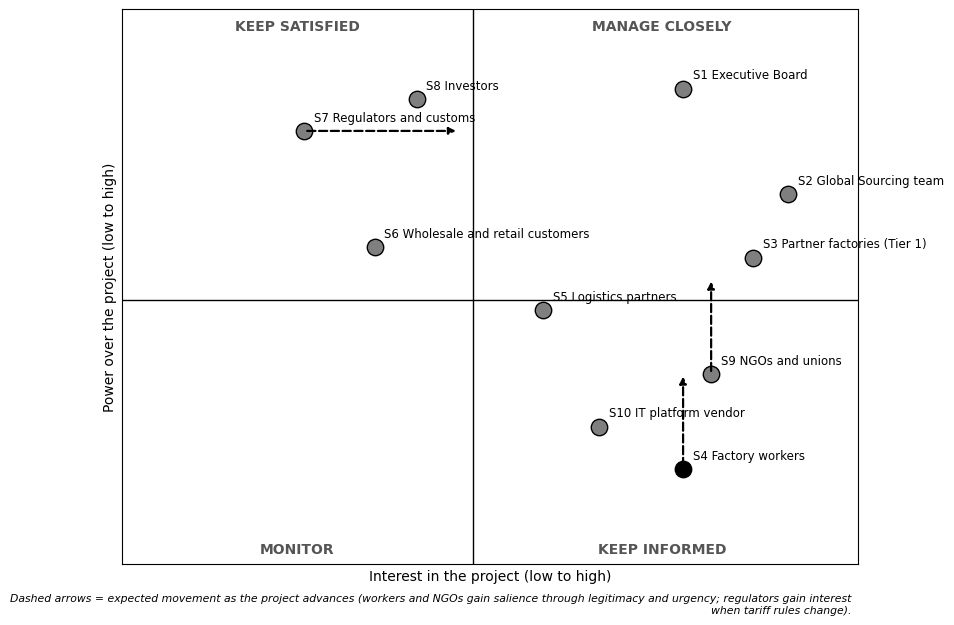

Python code for this plot:
"""Figure 3 - Power/interest grid (Mendelow) with expected movement arrows."""
import matplotlib.pyplot as plt

plt.rcParams["font.family"] = ["DejaVu Sans"]
# name: (interest, power, moves_to or None, marker label)
S = {
    "S1 Executive Board":          (8.0, 9.0, None),
    "S2 Global Sourcing team":     (9.5, 7.0, None),
    "S3 Partner factories (Tier 1)": (9.0, 5.8, None),
    "S4 Factory workers":          (8.0, 1.8, (8.0, 3.6)),
    "S5 Logistics partners":       (6.0, 4.8, None),
    "S6 Wholesale and retail customers": (3.6, 6.0, None),
    "S7 Regulators and customs":   (2.6, 8.2, (4.8, 8.2)),
    "S8 Investors":                (4.2, 8.8, None),
    "S9 NGOs and unions":          (8.4, 3.6, (8.4, 5.4)),
    "S10 IT platform vendor":      (6.8, 2.6, None),
}
fig, ax = plt.subplots(figsize=(9.5, 7.2))
ax.set_xlim(0, 10.5); ax.set_ylim(0, 10.5)
ax.axvline(5, color="black", lw=1); ax.axhline(5, color="black", lw=1)
for x, y, t in [(2.5, 10.1, "KEEP SATISFIED"), (7.7, 10.1, "MANAGE CLOSELY"),
                (2.5, 0.2, "MONITOR"), (7.7, 0.2, "KEEP INFORMED")]:
    ax.text(x, y, t, ha="center", fontsize=10, fontweight="bold", color="#555555")
for name, (x, y, mv) in S.items():
    ax.scatter(x, y, s=140, c="#7f7f7f" if "workers" not in name else "black", edgecolor="black", zorder=3)
    ax.annotate(name, (x, y), xytext=(7, 7), textcoords="offset points", fontsize=8.5)
    if mv:
        ax.annotate("", xy=mv, xytext=(x, y), arrowprops=dict(arrowstyle="-|>", lw=1.6, ls="--", color="black"))
ax.set_xlabel("Interest in the project (low to high)"); ax.set_ylabel("Power over the project (low to high)")
ax.set_xticks([]); ax.set_yticks([])
ax.text(10.4, -0.9, "Dashed arrows = expected movement as the project advances "
        "(workers and NGOs gain salience through legitimacy and urgency; regulators gain interest when tariff rules change).",
        ha="right", fontsize=7.8, style="italic", wrap=True)
plt.savefig("fig3_stakeholder_grid.png", dpi=200, bbox_inches="tight", facecolor="white")
